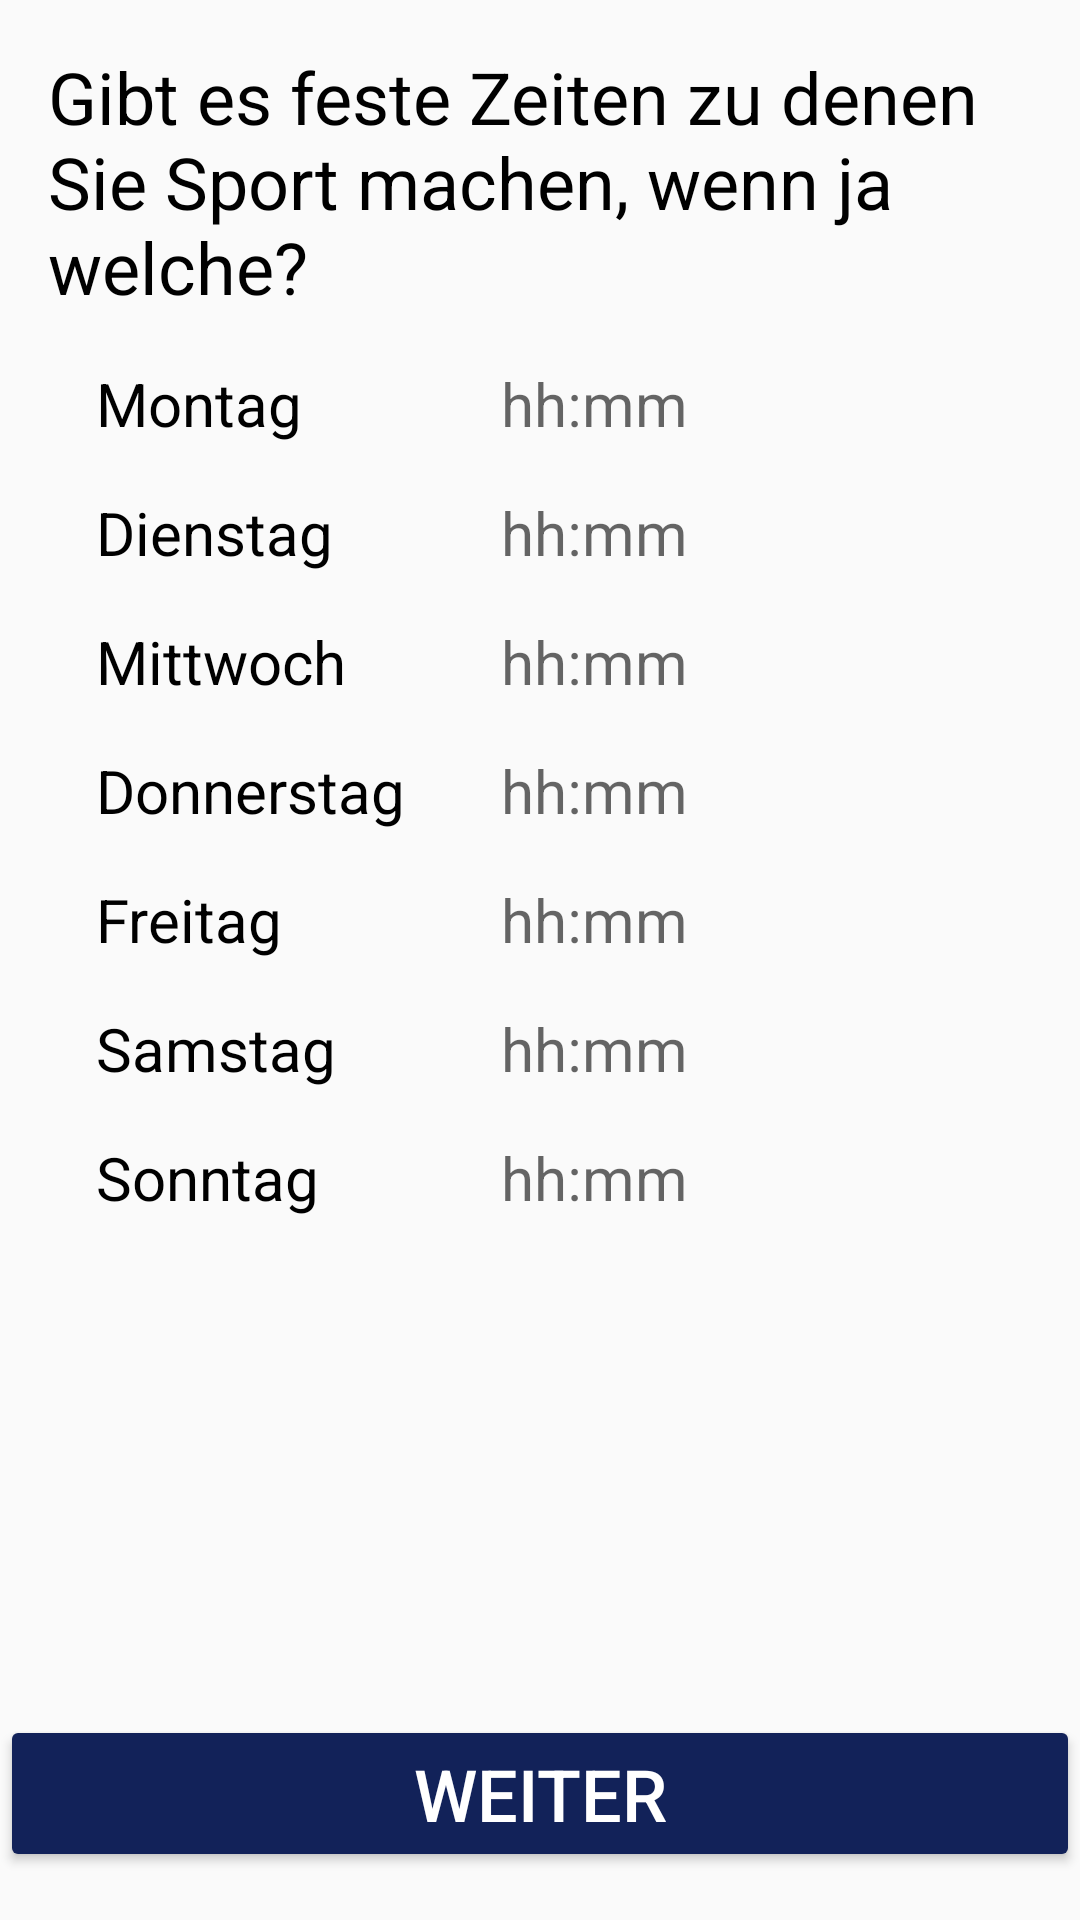

Layout XML and referenced resources for this Android screen:
<!-- AndroidManifest.xml: application theme AppTheme -->
<!-- res/layout/activity_questions_fixed_times.xml -->
<?xml version="1.0" encoding="utf-8"?>
<androidx.constraintlayout.widget.ConstraintLayout xmlns:android="http://schemas.android.com/apk/res/android"
    xmlns:app="http://schemas.android.com/apk/res-auto"
    xmlns:tools="http://schemas.android.com/tools"
    android:layout_width="match_parent"
    android:layout_height="match_parent"
    tools:context=".askCatalog.FixedTimesActivity">

    <TextView
        android:id="@+id/etChooseTimeSa"
        android:layout_width="wrap_content"
        android:layout_height="wrap_content"
        android:layout_centerHorizontal="true"
        android:layout_centerVertical="true"
        android:hint="@string/hh_mm"
        android:importantForAutofill="no"
        android:textSize="20sp"
        app:layout_constraintBottom_toBottomOf="@+id/textView13"
        app:layout_constraintStart_toStartOf="@+id/etChooseTimeDo"
        app:layout_constraintTop_toTopOf="@+id/textView13" />

    <TextView
        android:id="@+id/etChooseTimeSo"
        android:layout_width="wrap_content"
        android:layout_height="wrap_content"
        android:layout_centerHorizontal="true"
        android:layout_centerVertical="true"
        android:hint="@string/hh_mm"
        android:importantForAutofill="no"
        android:textSize="20sp"
        app:layout_constraintBottom_toBottomOf="@+id/textView14"
        app:layout_constraintStart_toStartOf="@+id/etChooseTimeDo"
        app:layout_constraintTop_toTopOf="@+id/textView14" />

    <TextView
        android:id="@+id/etChooseTimeFr"
        android:layout_width="wrap_content"
        android:layout_height="wrap_content"
        android:layout_centerHorizontal="true"
        android:layout_centerVertical="true"
        android:hint="@string/hh_mm"
        android:importantForAutofill="no"
        android:textSize="20sp"
        app:layout_constraintBottom_toBottomOf="@+id/textView12"
        app:layout_constraintStart_toStartOf="@+id/etChooseTimeDo"
        app:layout_constraintTop_toTopOf="@+id/textView12" />

    <TextView
        android:id="@+id/etChooseTimeMi"
        android:layout_width="wrap_content"
        android:layout_height="wrap_content"
        android:layout_centerHorizontal="true"
        android:layout_centerVertical="true"
        android:hint="@string/hh_mm"
        android:importantForAutofill="no"
        android:textSize="20sp"
        app:layout_constraintBottom_toBottomOf="@+id/textView10"
        app:layout_constraintStart_toStartOf="@+id/etChooseTimeDo"
        app:layout_constraintTop_toTopOf="@+id/textView10" />

    <TextView
        android:id="@+id/etChooseTimeDi"
        android:layout_width="wrap_content"
        android:layout_height="wrap_content"
        android:layout_centerHorizontal="true"
        android:layout_centerVertical="true"
        android:hint="@string/hh_mm"
        android:importantForAutofill="no"
        android:textSize="20sp"
        app:layout_constraintBottom_toBottomOf="@+id/textView9"
        app:layout_constraintStart_toStartOf="@+id/etChooseTimeDo"
        app:layout_constraintTop_toTopOf="@+id/textView9" />

    <Button
        android:id="@+id/button"
        android:layout_width="0dp"
        android:layout_height="wrap_content"
        android:layout_marginBottom="16dp"
        android:onClick="goToNextPage"
        android:text="@string/weiter"
        android:textColor="#FFF"
        app:layout_constraintBottom_toBottomOf="parent"
        app:layout_constraintEnd_toEndOf="parent"
        app:layout_constraintStart_toStartOf="parent" />

    <TextView
        android:id="@+id/textView3"
        android:layout_width="0dp"
        android:layout_height="wrap_content"
        android:layout_marginStart="16dp"
        android:layout_marginLeft="16dp"
        android:layout_marginTop="16dp"
        android:layout_marginEnd="16dp"
        android:layout_marginRight="16dp"
        android:text="@string/gibt_es_feste_zeiten_zu_denen_sie_sport_machen_wenn_ja_welche"
        android:textSize="24sp"
        app:layout_constraintEnd_toEndOf="parent"
        app:layout_constraintStart_toStartOf="parent"
        app:layout_constraintTop_toTopOf="parent" />

    <TextView
        android:id="@+id/textView7"
        android:layout_width="wrap_content"
        android:layout_height="wrap_content"
        android:layout_marginStart="32dp"
        android:layout_marginLeft="32dp"
        android:layout_marginTop="16dp"
        android:text="@string/montag"
        android:textSize="20sp"
        app:layout_constraintStart_toStartOf="parent"
        app:layout_constraintTop_toBottomOf="@+id/textView3" />

    <TextView
        android:id="@+id/textView9"
        android:layout_width="wrap_content"
        android:layout_height="wrap_content"
        android:layout_marginStart="32dp"
        android:layout_marginLeft="32dp"
        android:layout_marginTop="16dp"
        android:text="@string/dienstag"
        android:textSize="20sp"
        app:layout_constraintStart_toStartOf="parent"
        app:layout_constraintTop_toBottomOf="@+id/textView7" />

    <TextView
        android:id="@+id/textView10"
        android:layout_width="wrap_content"
        android:layout_height="wrap_content"
        android:layout_marginStart="32dp"
        android:layout_marginLeft="32dp"
        android:layout_marginTop="16dp"
        android:text="@string/mittwoch"
        android:textSize="20sp"
        app:layout_constraintStart_toStartOf="parent"
        app:layout_constraintTop_toBottomOf="@+id/textView9" />

    <TextView
        android:id="@+id/textView11"
        android:layout_width="wrap_content"
        android:layout_height="wrap_content"
        android:layout_marginStart="32dp"
        android:layout_marginLeft="32dp"
        android:layout_marginTop="16dp"
        android:text="@string/donnerstag"
        android:textSize="20sp"
        app:layout_constraintStart_toStartOf="parent"
        app:layout_constraintTop_toBottomOf="@+id/textView10" />

    <TextView
        android:id="@+id/textView12"
        android:layout_width="wrap_content"
        android:layout_height="wrap_content"
        android:layout_marginStart="32dp"
        android:layout_marginLeft="32dp"
        android:layout_marginTop="16dp"
        android:text="@string/freitag"
        android:textSize="20sp"
        app:layout_constraintStart_toStartOf="parent"
        app:layout_constraintTop_toBottomOf="@+id/textView11" />

    <TextView
        android:id="@+id/textView13"
        android:layout_width="wrap_content"
        android:layout_height="wrap_content"
        android:layout_marginStart="32dp"
        android:layout_marginLeft="32dp"
        android:layout_marginTop="16dp"
        android:text="@string/samstag"
        android:textSize="20sp"
        app:layout_constraintStart_toStartOf="parent"
        app:layout_constraintTop_toBottomOf="@+id/textView12" />

    <TextView
        android:id="@+id/textView14"
        android:layout_width="wrap_content"
        android:layout_height="wrap_content"
        android:layout_marginStart="32dp"
        android:layout_marginLeft="32dp"
        android:layout_marginTop="16dp"
        android:text="@string/sonntag"
        android:textSize="20sp"
        app:layout_constraintStart_toStartOf="parent"
        app:layout_constraintTop_toBottomOf="@+id/textView13" />

    <TextView
        android:id="@+id/etChooseTimeMo"
        android:layout_width="wrap_content"
        android:layout_height="wrap_content"
        android:layout_centerHorizontal="true"
        android:layout_centerVertical="true"
        android:hint="@string/hh_mm"
        android:importantForAutofill="no"
        android:textSize="20sp"
        app:layout_constraintBottom_toBottomOf="@+id/textView7"
        app:layout_constraintStart_toStartOf="@+id/etChooseTimeDo"
        app:layout_constraintTop_toTopOf="@+id/textView7" />

    <TextView
        android:id="@+id/etChooseTimeDo"
        android:layout_width="wrap_content"
        android:layout_height="wrap_content"
        android:layout_centerHorizontal="true"
        android:layout_centerVertical="true"
        android:layout_marginStart="32dp"
        android:layout_marginLeft="32dp"
        android:hint="@string/hh_mm"
        android:importantForAutofill="no"
        android:textSize="20sp"
        app:layout_constraintBottom_toBottomOf="@+id/textView11"
        app:layout_constraintStart_toEndOf="@+id/textView11"
        app:layout_constraintTop_toTopOf="@+id/textView11" />


</androidx.constraintlayout.widget.ConstraintLayout>
<!-- resources referenced by this layout -->
<resources>
  <string name="dienstag">Dienstag</string>
  <string name="donnerstag">Donnerstag</string>
  <string name="freitag">Freitag</string>
  <string name="gibt_es_feste_zeiten_zu_denen_sie_sport_machen_wenn_ja_welche">Gibt es feste Zeiten zu denen Sie Sport machen, wenn ja welche?</string>
  <string name="hh_mm">hh:mm</string>
  <string name="mittwoch">Mittwoch</string>
  <string name="montag">Montag</string>
  <string name="samstag">Samstag</string>
  <string name="sonntag">Sonntag</string>
  <string name="weiter">Weiter</string>
  <style name="AppTheme" parent="Theme.AppCompat.Light.DarkActionBar">
          
          <item name="colorPrimary">#122259</item>
          <item name="colorPrimaryDark">@color/colorPrimaryDark</item>
          <item name="colorAccent">#000000</item>
          <item name="colorButtonNormal">#122259</item>
          <item name="android:actionButtonStyle">@style/MyButtonStyle</item>
        
          <item name="android:textViewStyle">@style/MyTextViewStyle</item>
          <item name="android:textSize">24sp</item>
          <item name="android:editTextStyle">@style/MyEditTextStyle</item>
  
  
          
          
          
      </style>
  <style name="MyButtonStyle" parent="Widget.AppCompat.Button">
          <item name="android:textColorPrimary">#FFF</item>
          <item name="android:textColor">#FFF</item>
  
      </style>
  <style name="MyTextViewStyle" parent="android:Widget.TextView">
          <item name="android:textColor">#000000</item>
          
      </style>
  <style name="MyEditTextStyle" parent="android:Widget.EditText">
          <item name="android:textColor">#000000</item>
          <item name="android:textColorHint">#111</item>
          <item name="android:editTextColor">#000</item>
  
      </style>
  <!-- not gathered from this repository: default colours our renderer supplied (Android Studio template values) -->
  <color name="colorPrimaryDark">#FF3700B3</color>
</resources>
